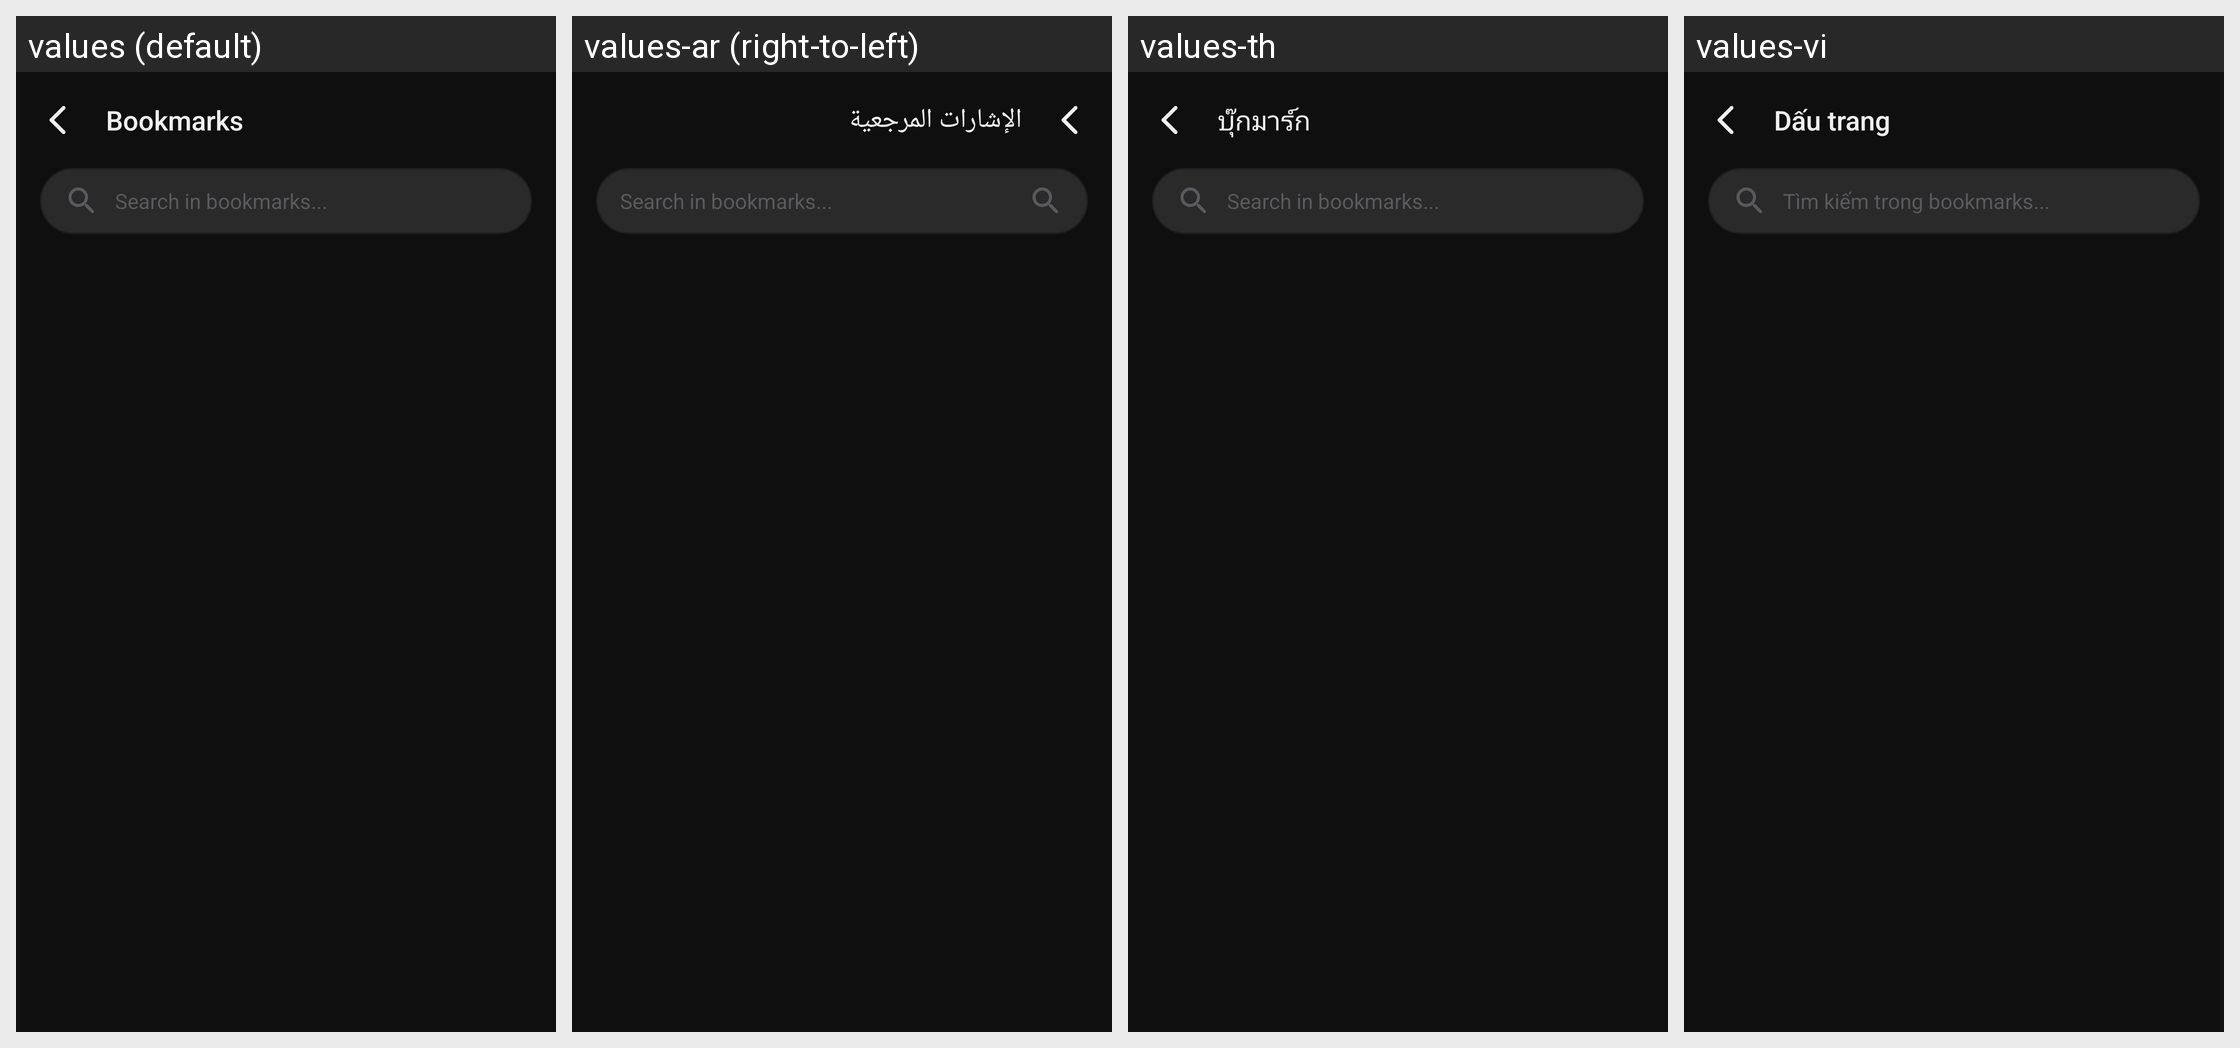

The same Android screen rendered under several of its app's locales, left to right. List the strings drawn on it with the default value and each locale's translation.
Android screen res/layout/activity_bookmarks.xml rendered under 4 locales, left to right: values (default), values-ar (right-to-left), values-th, values-vi. Device: Nexus 5 (rendered at 1080×1920; each locale shown at half size, 540×960, under a caption strip naming it); theme Theme.HelixBrowser.
Other locales in the repository, not shown: values-de, values-es, values-fr, values-hi, values-id, values-ja, values-ko, values-pt, values-ru, values-zh-rCN.
Strings drawn on this screen, with the default value and each locale's value (text and hints the layout hard-codes, and strings that could not be matched under every locale, appear in the picture but are not listed):

bookmarks
  values: Bookmarks
  values-ar: الإشارات المرجعية
  values-th: บุ๊กมาร์ก
  values-vi: Dấu trang

bookmarks_hint
  values: Search in bookmarks...
  values-ar: Search in bookmarks...  [not translated; the default value is used]
  values-th: Search in bookmarks...  [not translated; the default value is used]
  values-vi: Tìm kiếm trong bookmarks...
